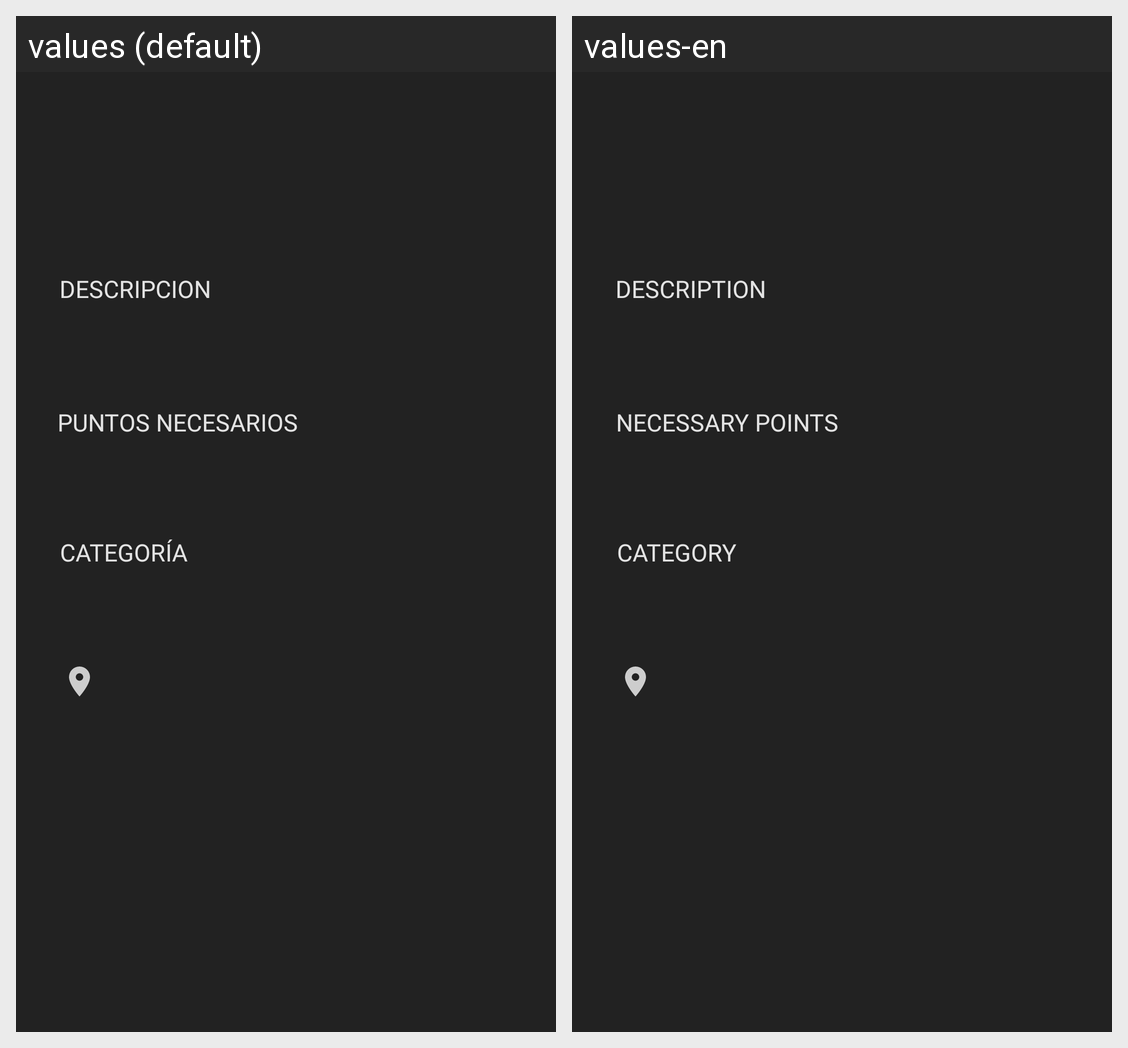

This grid shows one Android layout under two languages. Give, for every string resource on the screen, its name, the default text and each shown locale's text.
Android screen res/layout/activity_anuncio.xml rendered under 2 locales, left to right: values (default), values-en. Device: Nexus 5 (rendered at 1080×1920; each locale shown at half size, 540×960, under a caption strip naming it); theme AppTheme.
Strings drawn on this screen, with the default value and each locale's value (text and hints the layout hard-codes, and strings that could not be matched under every locale, appear in the picture but are not listed):

desc_anuncio
  values: DESCRIPCION
  values-en: DESCRIPTION

puntos_anuncio
  values: PUNTOS NECESARIOS
  values-en: NECESSARY POINTS

cat_anuncio
  values: CATEGORÍA
  values-en: CATEGORY
